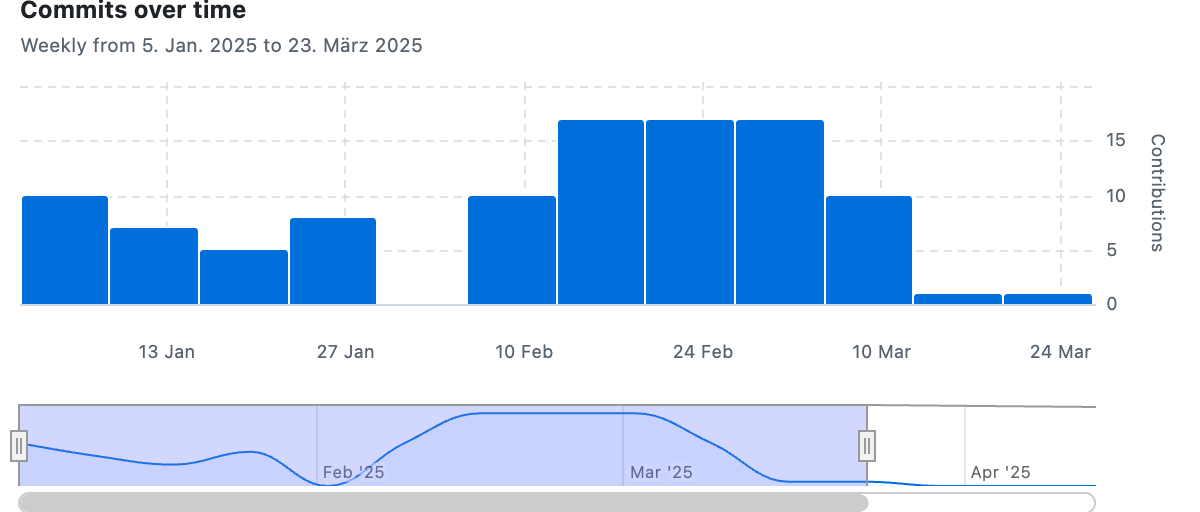

Values plotted in this chart, from the file beside it:
Week of; Commits
2025-01-05; 10
2025-01-12; 7
2025-01-19; 5
2025-01-26; 8
2025-02-02; 0
2025-02-09; 10
2025-02-16; 17
2025-02-23; 17
2025-03-02; 17
2025-03-09; 10
2025-03-16; 1
2025-03-23; 1
